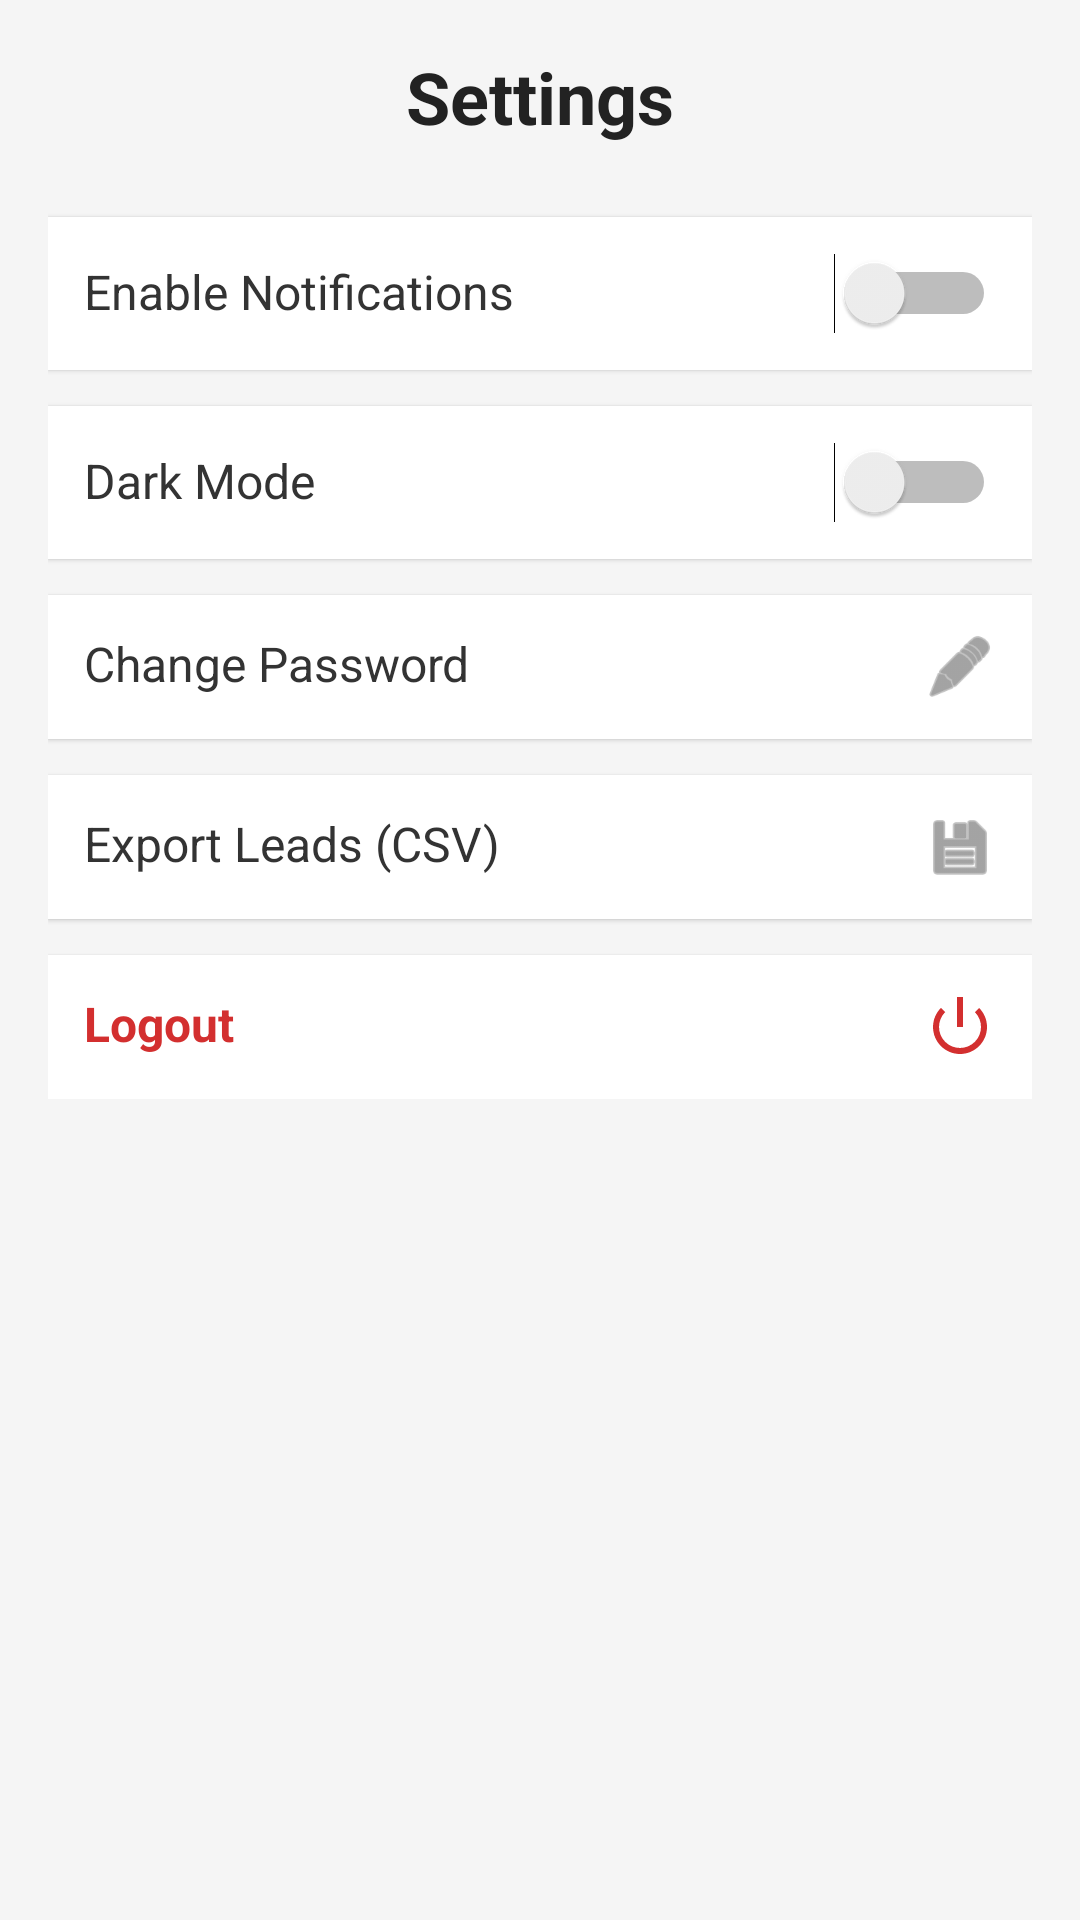

The Android layout XML behind this screen, and the referenced resources:
<!-- AndroidManifest.xml: application theme Theme.LeadXpert -->
<!-- res/layout/activity_settings.xml -->
<?xml version="1.0" encoding="utf-8"?>
<ScrollView xmlns:android="http://schemas.android.com/apk/res/android"
    android:layout_width="match_parent"
    android:layout_height="match_parent"
    android:background="#F5F5F5"
    android:padding="16dp">

    <LinearLayout
        android:orientation="vertical"
        android:layout_width="match_parent"
        android:layout_height="wrap_content">

        
        <TextView
            android:layout_width="wrap_content"
            android:layout_height="wrap_content"
            android:text="Settings"
            android:textSize="24sp"
            android:textStyle="bold"
            android:textColor="#222"
            android:layout_marginBottom="24dp"
            android:layout_gravity="center_horizontal"/>

        
        <LinearLayout
            android:orientation="horizontal"
            android:layout_width="match_parent"
            android:layout_height="wrap_content"
            android:padding="12dp"
            android:background="#FFFFFF"
            android:layout_marginBottom="12dp"
            android:elevation="1dp">

            <TextView
                android:layout_width="0dp"
                android:layout_height="wrap_content"
                android:layout_weight="1"
                android:text="Enable Notifications"
                android:textSize="16sp"
                android:textColor="#333" />

            <Switch
                android:id="@+id/switchNotifications"
                android:layout_width="wrap_content"
                android:layout_height="wrap_content" />
        </LinearLayout>

        
        <LinearLayout
            android:orientation="horizontal"
            android:layout_width="match_parent"
            android:layout_height="wrap_content"
            android:padding="12dp"
            android:background="#FFFFFF"
            android:layout_marginBottom="12dp"
            android:elevation="1dp">

            <TextView
                android:layout_width="0dp"
                android:layout_height="wrap_content"
                android:layout_weight="1"
                android:text="Dark Mode"
                android:textSize="16sp"
                android:textColor="#333" />

            <Switch
                android:id="@+id/switchDarkMode"
                android:layout_width="wrap_content"
                android:layout_height="wrap_content" />
        </LinearLayout>

        
        <LinearLayout
            android:id="@+id/layoutChangePassword"
            android:orientation="horizontal"
            android:layout_width="match_parent"
            android:layout_height="wrap_content"
            android:padding="12dp"
            android:background="#FFFFFF"
            android:layout_marginBottom="12dp"
            android:clickable="true"
            android:focusable="true"
            android:elevation="1dp">

            <TextView
                android:layout_width="0dp"
                android:layout_height="wrap_content"
                android:layout_weight="1"
                android:text="Change Password"
                android:textSize="16sp"
                android:textColor="#333" />

            <ImageView
                android:layout_width="24dp"
                android:layout_height="24dp"
                android:src="@android:drawable/ic_menu_edit"
                android:tint="#666" />
        </LinearLayout>

        
        <LinearLayout
            android:id="@+id/layoutExport"
            android:orientation="horizontal"
            android:layout_width="match_parent"
            android:layout_height="wrap_content"
            android:padding="12dp"
            android:background="#FFFFFF"
            android:layout_marginBottom="12dp"
            android:clickable="true"
            android:focusable="true"
            android:elevation="1dp">

            <TextView
                android:layout_width="0dp"
                android:layout_height="wrap_content"
                android:layout_weight="1"
                android:text="Export Leads (CSV)"
                android:textSize="16sp"
                android:textColor="#333" />

            <ImageView
                android:layout_width="24dp"
                android:layout_height="24dp"
                android:src="@android:drawable/ic_menu_save"
                android:tint="#666" />
        </LinearLayout>

        
        <LinearLayout
            android:id="@+id/layoutLogout"
            android:orientation="horizontal"
            android:layout_width="match_parent"
            android:layout_height="wrap_content"
            android:padding="12dp"
            android:background="#FFFFFF"
            android:clickable="true"
            android:focusable="true"
            android:elevation="1dp">

            <TextView
                android:layout_width="0dp"
                android:layout_height="wrap_content"
                android:layout_weight="1"
                android:text="Logout"
                android:textSize="16sp"
                android:textColor="#D32F2F"
                android:textStyle="bold"/>

            <ImageView
                android:layout_width="24dp"
                android:layout_height="24dp"
                android:src="@android:drawable/ic_lock_power_off"
                android:tint="#D32F2F" />
        </LinearLayout>

    </LinearLayout>
</ScrollView>
<!-- resources referenced by this layout -->
<resources>
  <style name="Theme.LeadXpert" parent="Base.Theme.LeadXpert" />
  <style name="Base.Theme.LeadXpert" parent="Theme.MaterialComponents.Light.NoActionBar">
          <item name="colorPrimary">@color/colorPrimary</item>
          <item name="colorPrimaryVariant">@color/colorPrimaryDark</item>
          <item name="colorSecondary">@color/colorAccent</item>
          <item name="colorOnPrimary">@color/white</item>
          <item name="android:statusBarColor" tools:targetApi="l">@color/colorPrimaryDark</item>
          <item name="android:windowLightStatusBar">true</item>
      </style>
  <color name="colorPrimary">#1976D2</color>
  <color name="colorPrimaryDark">#004BA0</color>
  <color name="colorAccent">#FF9800</color>
  <color name="white">#FFFFFF</color>
</resources>
